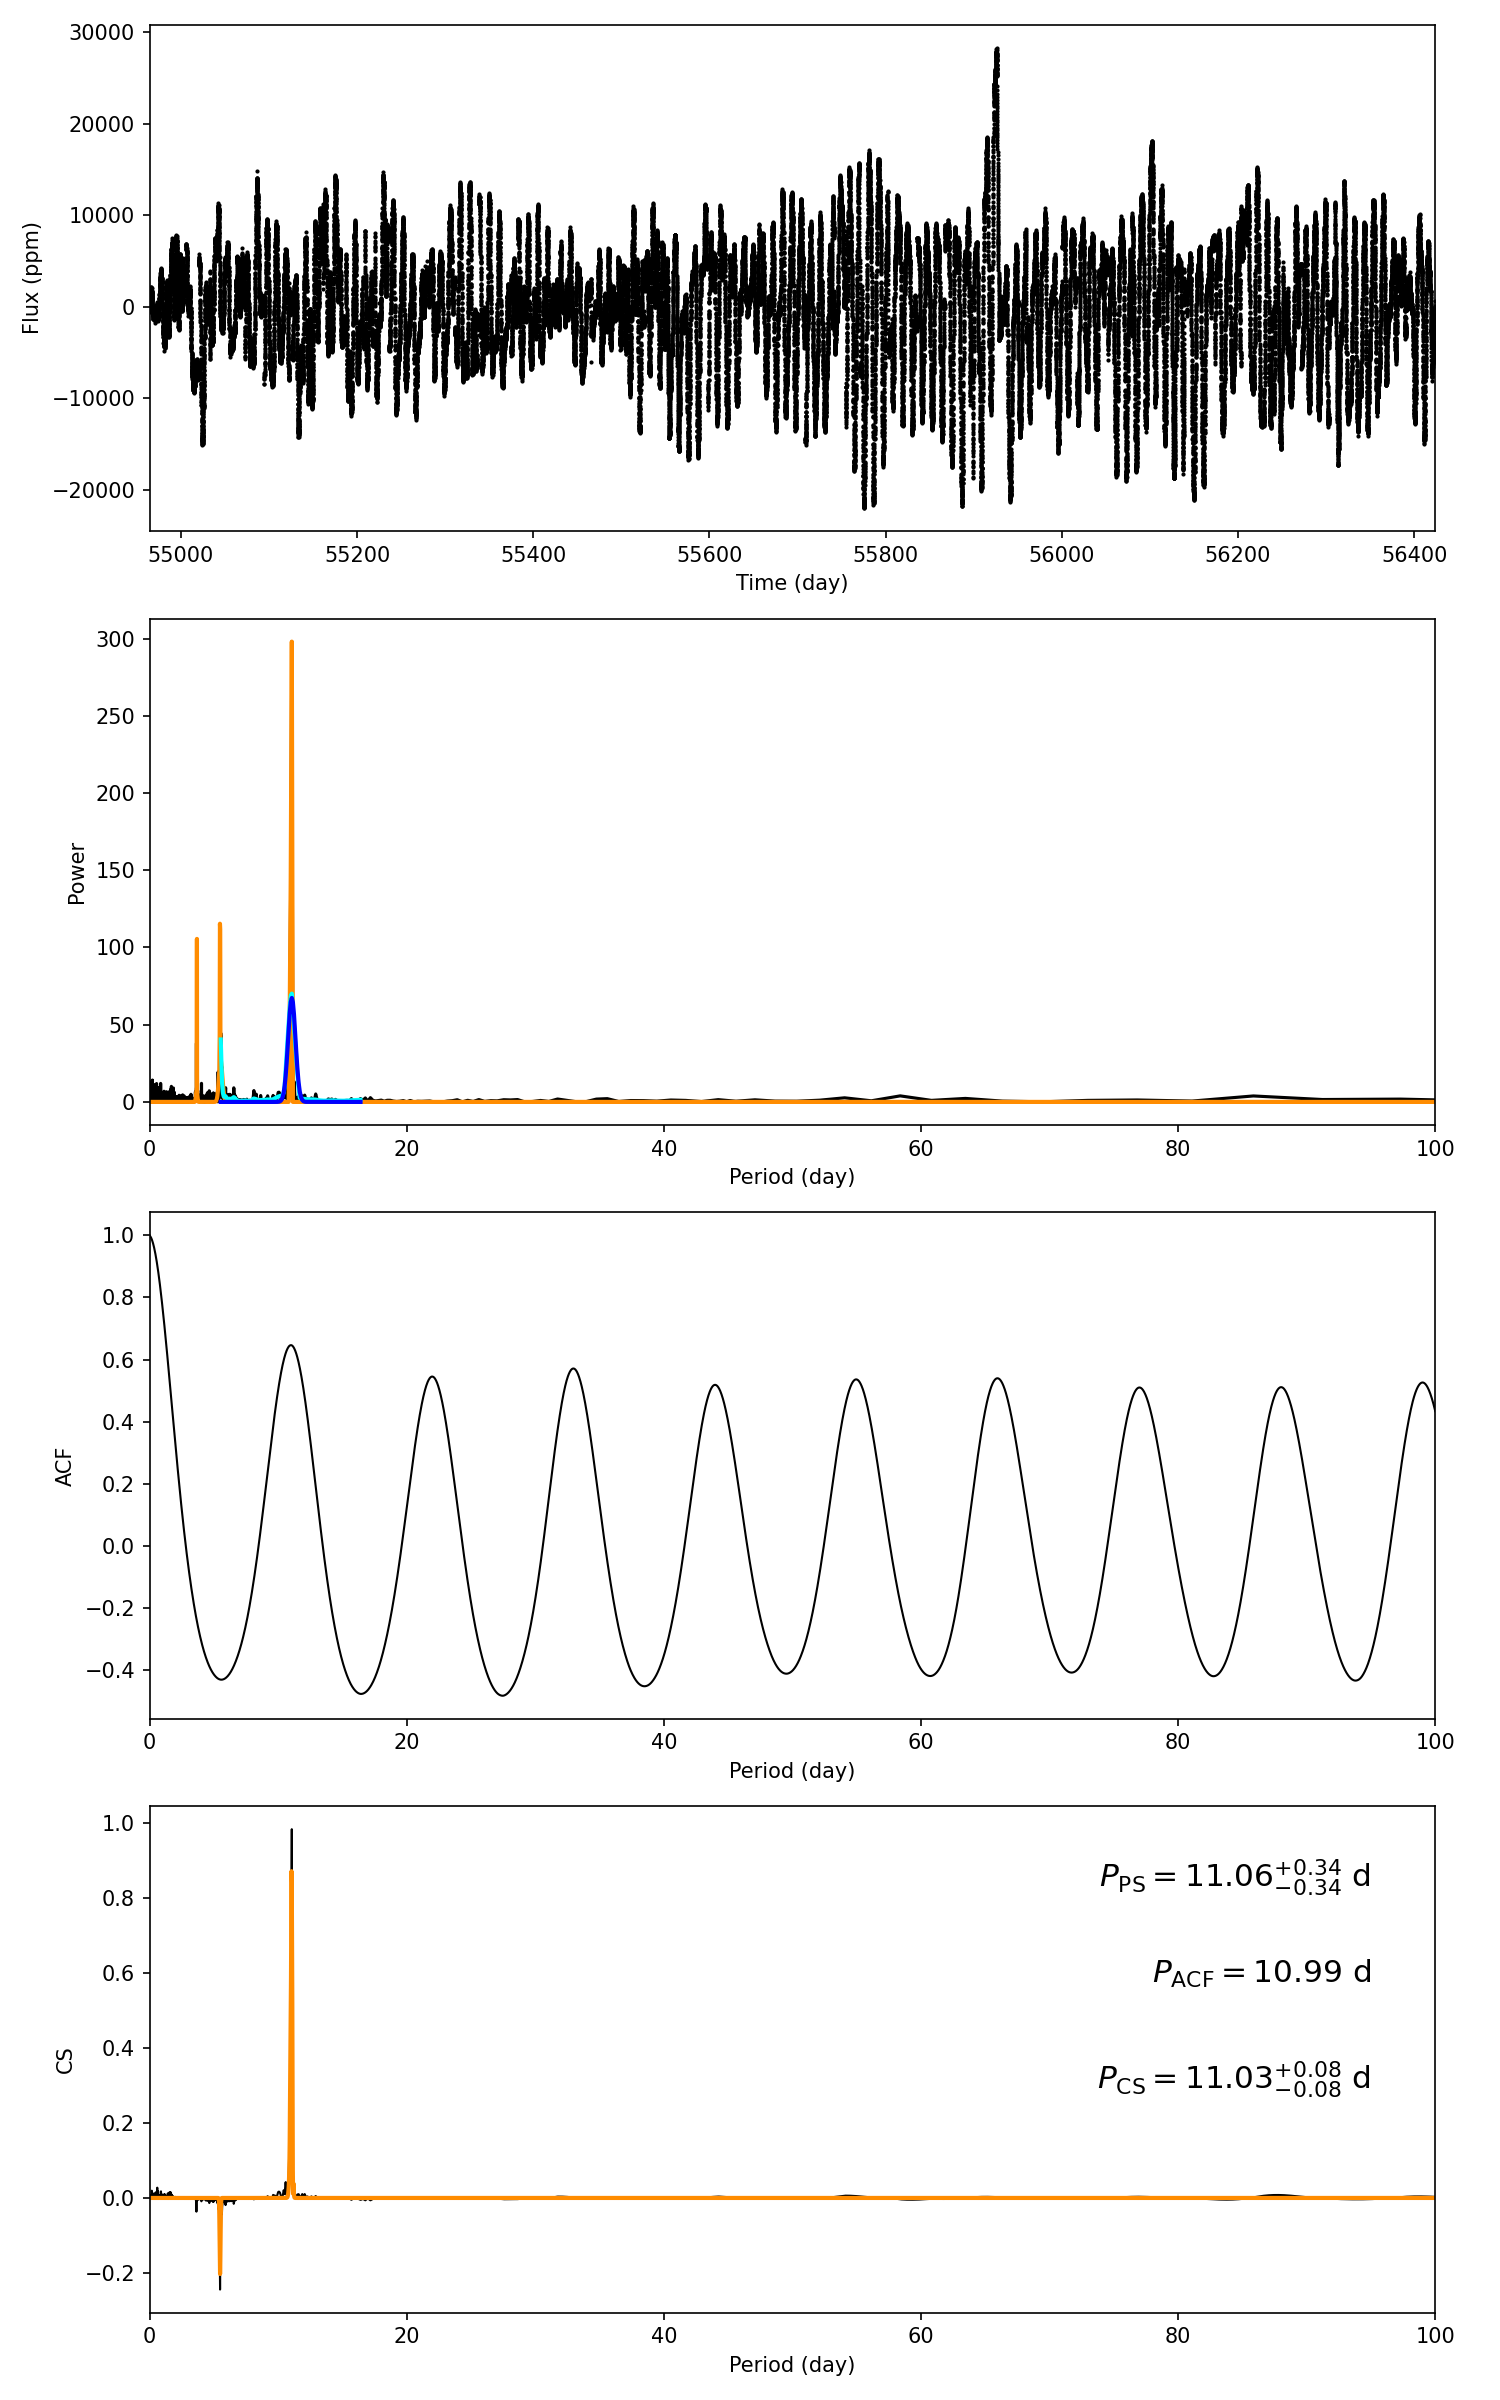

The data file committed next to this chart (first rows):
target_id, prot_ps, prot_acf, prot_cs, e_prot_ps, E_prot_ps, e_prot_acf, E_prot_acf, e_prot_cs, E_prot_cs, sph_ps, sph_acf, sph_cs, e_sph_ps, e_sph_acf, e_sph_cs, h_ps, fa_prob_ps, hacf, gacf, hcs
11246353, 11.06, 10.99, 11.03, 0.3389, 0.3389, -1.0, -1.0, 0.07519, 0.07519, 6688, 6693, 6694, 1857, 1840, 1853, 298.1, 3.2965347596720524e-130, 1.08, 0.6312, 0.9848
